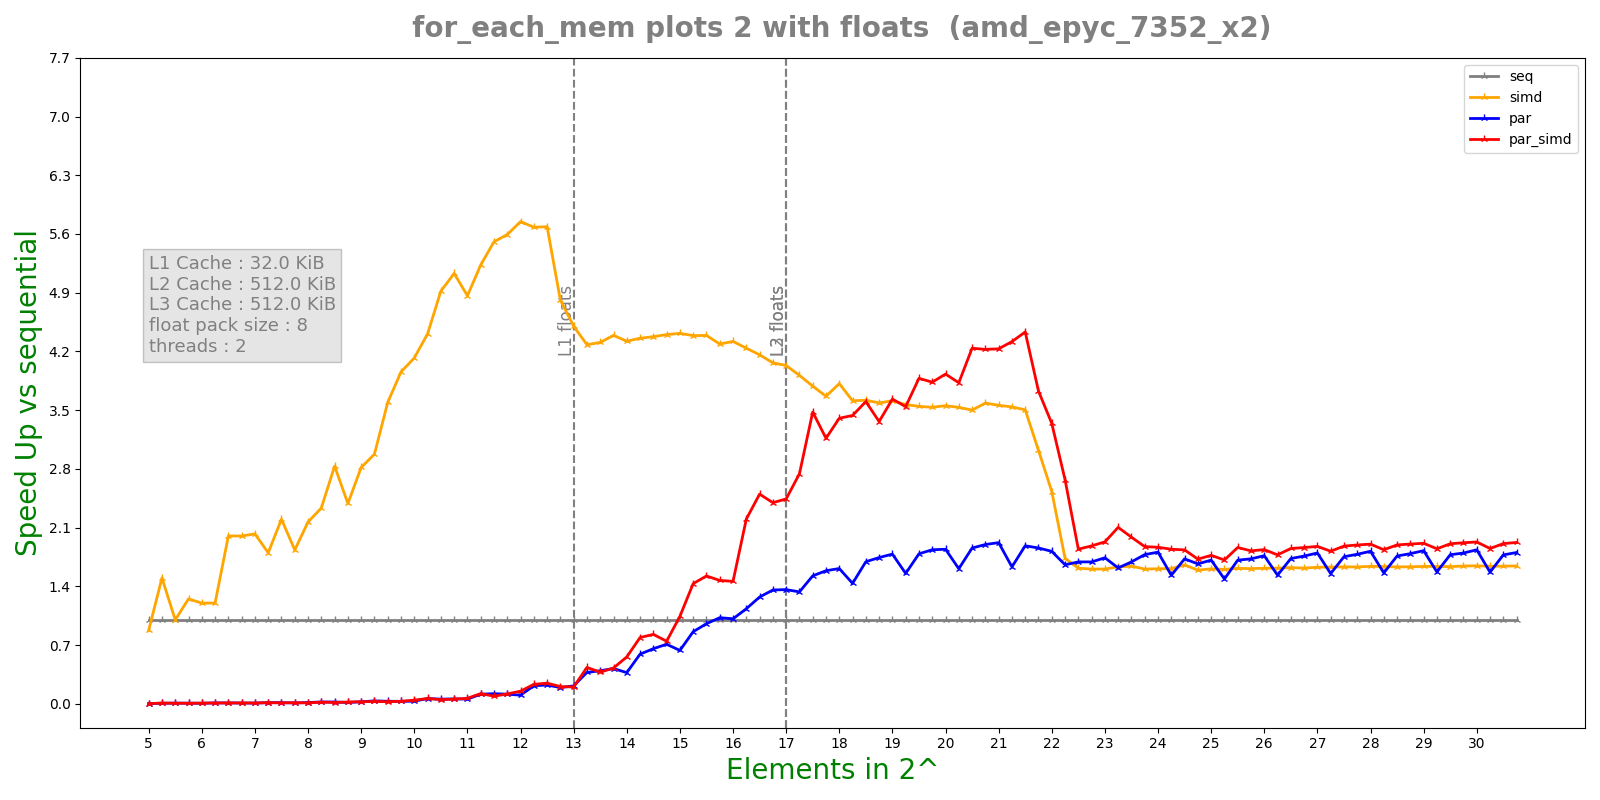

Values plotted in this chart, from the file beside it:
n, lane, threads, seq, simd, par, par_simd
5, 8, 2, 1.1e-07, 1e-07, 1.6501e-05, 3.8662e-05
5, 8, 2, 7e-08, 9.1e-08, 4.1148e-05, 4.3692e-05
5, 8, 2, 5e-08, 7e-08, 4.6949e-05, 4.6338e-05
5, 8, 2, 9e-08, 8e-08, 4.9343e-05, 4.1728e-05
5, 8, 2, 5.1e-08, 4e-08, 4.1177e-05, 4.3471e-05
5.25, 8, 2, 7e-08, 5e-08, 2.5318e-05, 2.7111e-05
5.25, 8, 2, 8e-08, 3e-08, 2.4967e-05, 2.8474e-05
5.25, 8, 2, 6e-08, 7e-08, 9.128e-06, 6.833e-06
5.25, 8, 2, 5e-08, 4e-08, 7.124e-06, 6.683e-06
5.25, 8, 2, 5e-08, 3e-08, 6.231e-06, 7.274e-06
5.5, 8, 2, 6e-08, 4e-08, 7.023e-06, 6.702e-06
5.5, 8, 2, 5e-08, 8e-08, 6.553e-06, 7.363e-06
5.5, 8, 2, 5e-08, 5e-08, 7.054e-06, 7.164e-06
5.5, 8, 2, 4e-08, 3e-08, 6.732e-06, 2.2372e-05
5.5, 8, 2, 5e-08, 9e-08, 9.538e-06, 6.712e-06
5.75, 8, 2, 5e-08, 6e-08, 7.354e-06, 8.025e-06
5.75, 8, 2, 6e-08, 4e-08, 9.658e-06, 8.767e-06
5.75, 8, 2, 4e-08, 3e-08, 8.957e-06, 8.105e-06
5.75, 8, 2, 5e-08, 4e-08, 7.284e-06, 1.073e-05
5.75, 8, 2, 8e-08, 7e-08, 7.364e-06, 7.874e-06
6, 8, 2, 8e-08, 4e-08, 1.9186e-05, 7.935e-06
6, 8, 2, 6e-08, 5e-08, 8.166e-06, 7.143e-06
6, 8, 2, 8e-08, 7.1e-08, 1.0259e-05, 1.0179e-05
6, 8, 2, 6e-08, 5e-08, 1.8365e-05, 7.324e-06
6, 8, 2, 6e-08, 3e-08, 9.117e-06, 1.0921e-05
6.25, 8, 2, 7.1e-08, 5e-08, 8.736e-06, 6.483e-06
6.25, 8, 2, 7e-08, 3e-08, 6.052e-06, 6.632e-06
6.25, 8, 2, 6e-08, 7e-08, 5.39e-06, 6.332e-06
6.25, 8, 2, 6e-08, 7e-08, 6.793e-06, 6.773e-06
6.25, 8, 2, 6e-08, 4e-08, 6.112e-06, 5.44e-06
6.5, 8, 2, 8e-08, 6e-08, 1.047e-05, 7.093e-06
6.5, 8, 2, 8e-08, 4e-08, 8.085e-06, 8.406e-06
6.5, 8, 2, 8e-08, 3e-08, 7.374e-06, 6.493e-06
6.5, 8, 2, 1e-07, 5e-08, 7.064e-06, 8.216e-06
6.5, 8, 2, 7e-08, 3e-08, 1.061e-05, 9.148e-06
6.75, 8, 2, 1e-07, 5e-08, 9.067e-06, 8.346e-06
6.75, 8, 2, 7e-08, 3e-08, 1.1621e-05, 8.727e-06
6.75, 8, 2, 1e-07, 8e-08, 1.2583e-05, 8.616e-06
6.75, 8, 2, 8e-08, 4e-08, 8.877e-06, 1.4568e-05
6.75, 8, 2, 7e-08, 4e-08, 8.586e-06, 8.526e-06
7, 8, 2, 8e-08, 4e-08, 1.3516e-05, 8.086e-06
7, 8, 2, 9e-08, 5e-08, 8.807e-06, 1.2414e-05
7, 8, 2, 8.1e-08, 5e-08, 1.2483e-05, 8.586e-06
7, 8, 2, 8.1e-08, 3e-08, 1.0631e-05, 1.1933e-05
7, 8, 2, 7e-08, 3e-08, 8.325e-06, 8.486e-06
7.25, 8, 2, 1.2e-07, 7.1e-08, 6.793e-06, 7.093e-06
7.25, 8, 2, 1e-07, 6e-08, 6.873e-06, 6.442e-06
7.25, 8, 2, 9e-08, 4e-08, 9.378e-06, 6.993e-06
7.25, 8, 2, 8e-08, 5e-08, 6.803e-06, 8.616e-06
7.25, 8, 2, 8e-08, 3e-08, 9.218e-06, 6.542e-06
7.5, 8, 2, 1.1e-07, 6e-08, 1.0269e-05, 1.1612e-05
7.5, 8, 2, 1.11e-07, 5e-08, 8.676e-06, 8.857e-06
7.5, 8, 2, 1.1e-07, 5e-08, 7.674e-06, 9.608e-06
7.5, 8, 2, 1.1e-07, 6e-08, 7.313e-06, 1.1301e-05
7.5, 8, 2, 1.2e-07, 5e-08, 1.4267e-05, 9.999e-06
7.75, 8, 2, 1.2e-07, 6.1e-08, 1.2253e-05, 8.746e-06
7.75, 8, 2, 1.1e-07, 8e-08, 1.1151e-05, 1.2113e-05
7.75, 8, 2, 1.1e-07, 6e-08, 7.234e-06, 9.047e-06
7.75, 8, 2, 1.1e-07, 5e-08, 8.356e-06, 8.255e-06
7.75, 8, 2, 1.1e-07, 5e-08, 1.1983e-05, 8.727e-06
... 460 more rows
